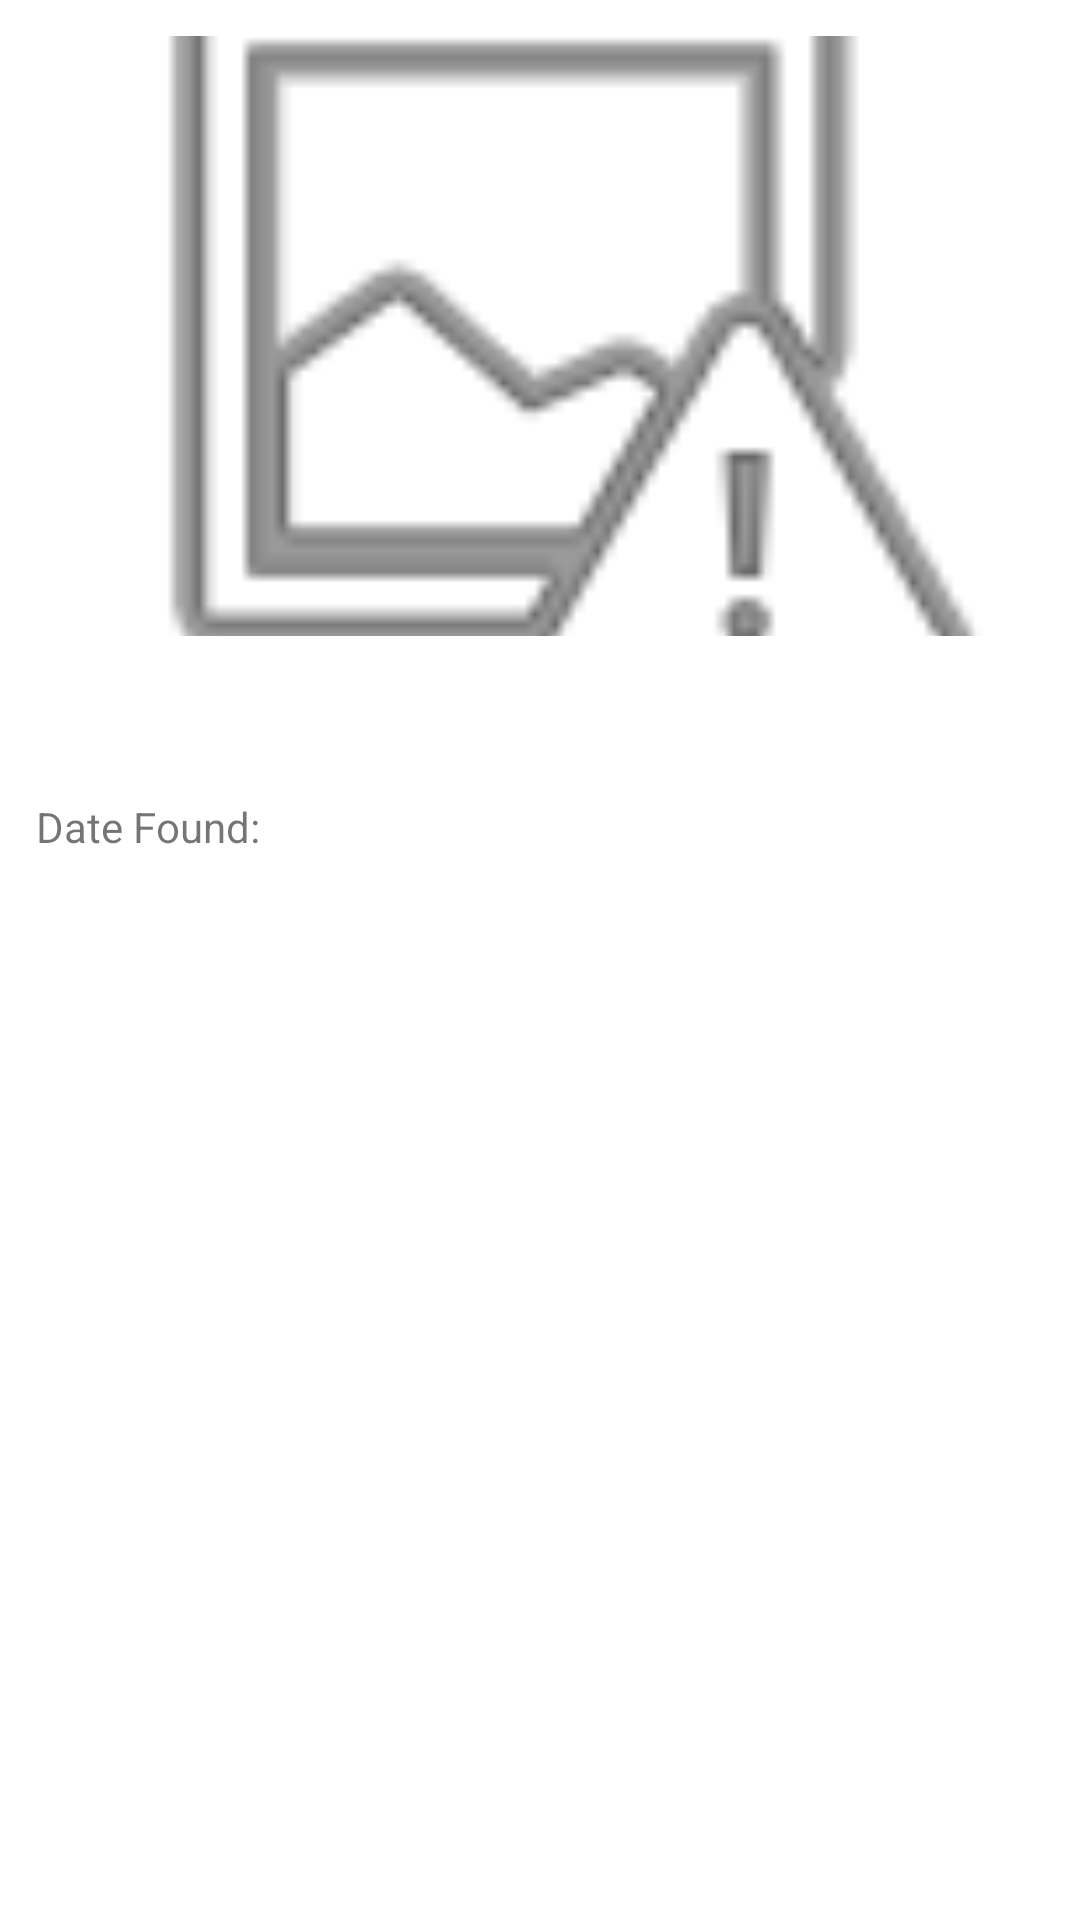

Here is an Android app screen rendered from its layout file. Give the layout XML and the strings, colors and styles it references.
<!-- AndroidManifest.xml: application theme Theme.AppCompat.DayNight.NoActionBar -->
<!-- res/layout/report_card.xml -->
<?xml version="1.0" encoding="utf-8"?>
<LinearLayout xmlns:android="http://schemas.android.com/apk/res/android"
    android:layout_width="match_parent"
    android:layout_height="wrap_content"
    android:orientation="vertical"
    android:layout_marginBottom="16dp"
    android:padding="12dp"
    android:background="@android:color/white"
    android:elevation="6dp">

    
    <ImageView
        android:id="@+id/itemImage"
        android:layout_width="match_parent"
        android:layout_height="200dp"
        android:scaleType="centerCrop"
        android:src="@android:drawable/ic_menu_report_image"
        android:layout_marginBottom="8dp"/>

    
    <TextView
        android:id="@+id/tvOwnerName"
        android:layout_width="wrap_content"
        android:layout_height="wrap_content"
        android:textSize="14sp"
        android:layout_marginBottom="4dp"/>

    
    <TextView
        android:id="@+id/tvSchoolId"
        android:layout_width="wrap_content"
        android:layout_height="wrap_content"
        android:textSize="14sp"
        android:layout_marginBottom="4dp"/>

    
    <TextView
        android:id="@+id/tvDateFound"
        android:layout_width="wrap_content"
        android:layout_height="wrap_content"
        android:textSize="14sp"
        android:layout_marginBottom="8dp"
        android:text="Date Found: "/>

    
    <TextView
        android:id="@+id/description"
        android:layout_width="wrap_content"
        android:layout_height="wrap_content"
        android:textSize="16sp"
        android:layout_marginBottom="8dp"/>

    
</LinearLayout>
<!-- resources referenced by this layout -->
<resources>

</resources>
